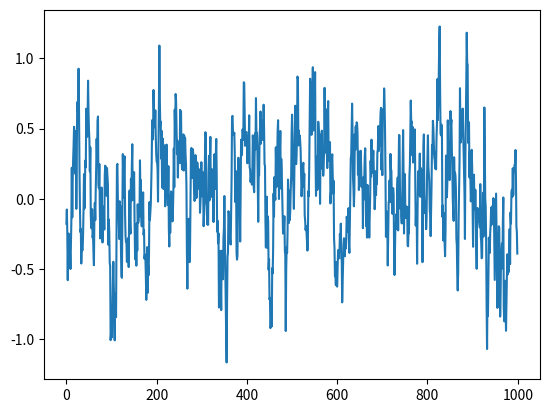

Write the Python code that produced this figure.
# -*- coding: utf-8 -*-
"""
filename: utils.py
Created on: 2017-11-27
[redacted]
"""
import numpy as np


# Based on http://math.stackexchange.com/questions/1287634/implementing-ornstein-uhlenbeck-in-matlab
class OrnsteinUhlenbeckActionNoise:

	def __init__(self, action_dim, mu=0, theta=0.15, sigma=0.2):
		self.action_dim = action_dim
		self.mu = mu
		self.theta = theta
		self.sigma = sigma
		self.X = np.ones(self.action_dim) * self.mu

	def reset(self):
		self.X = np.ones(self.action_dim) * self.mu

	def sample(self):
		dx = self.theta * (self.mu - self.X)
		dx = dx + self.sigma * np.random.randn(len(self.X))
		self.X = self.X + dx
		return self.X


# use this to plot Ornstein Uhlenbeck random motion
if __name__ == '__main__':
	ou = OrnsteinUhlenbeckActionNoise(1)
	states = []
	for i in range(1000):
		states.append(ou.sample())
	import matplotlib.pyplot as plt

	plt.plot(states)
	plt.show()
